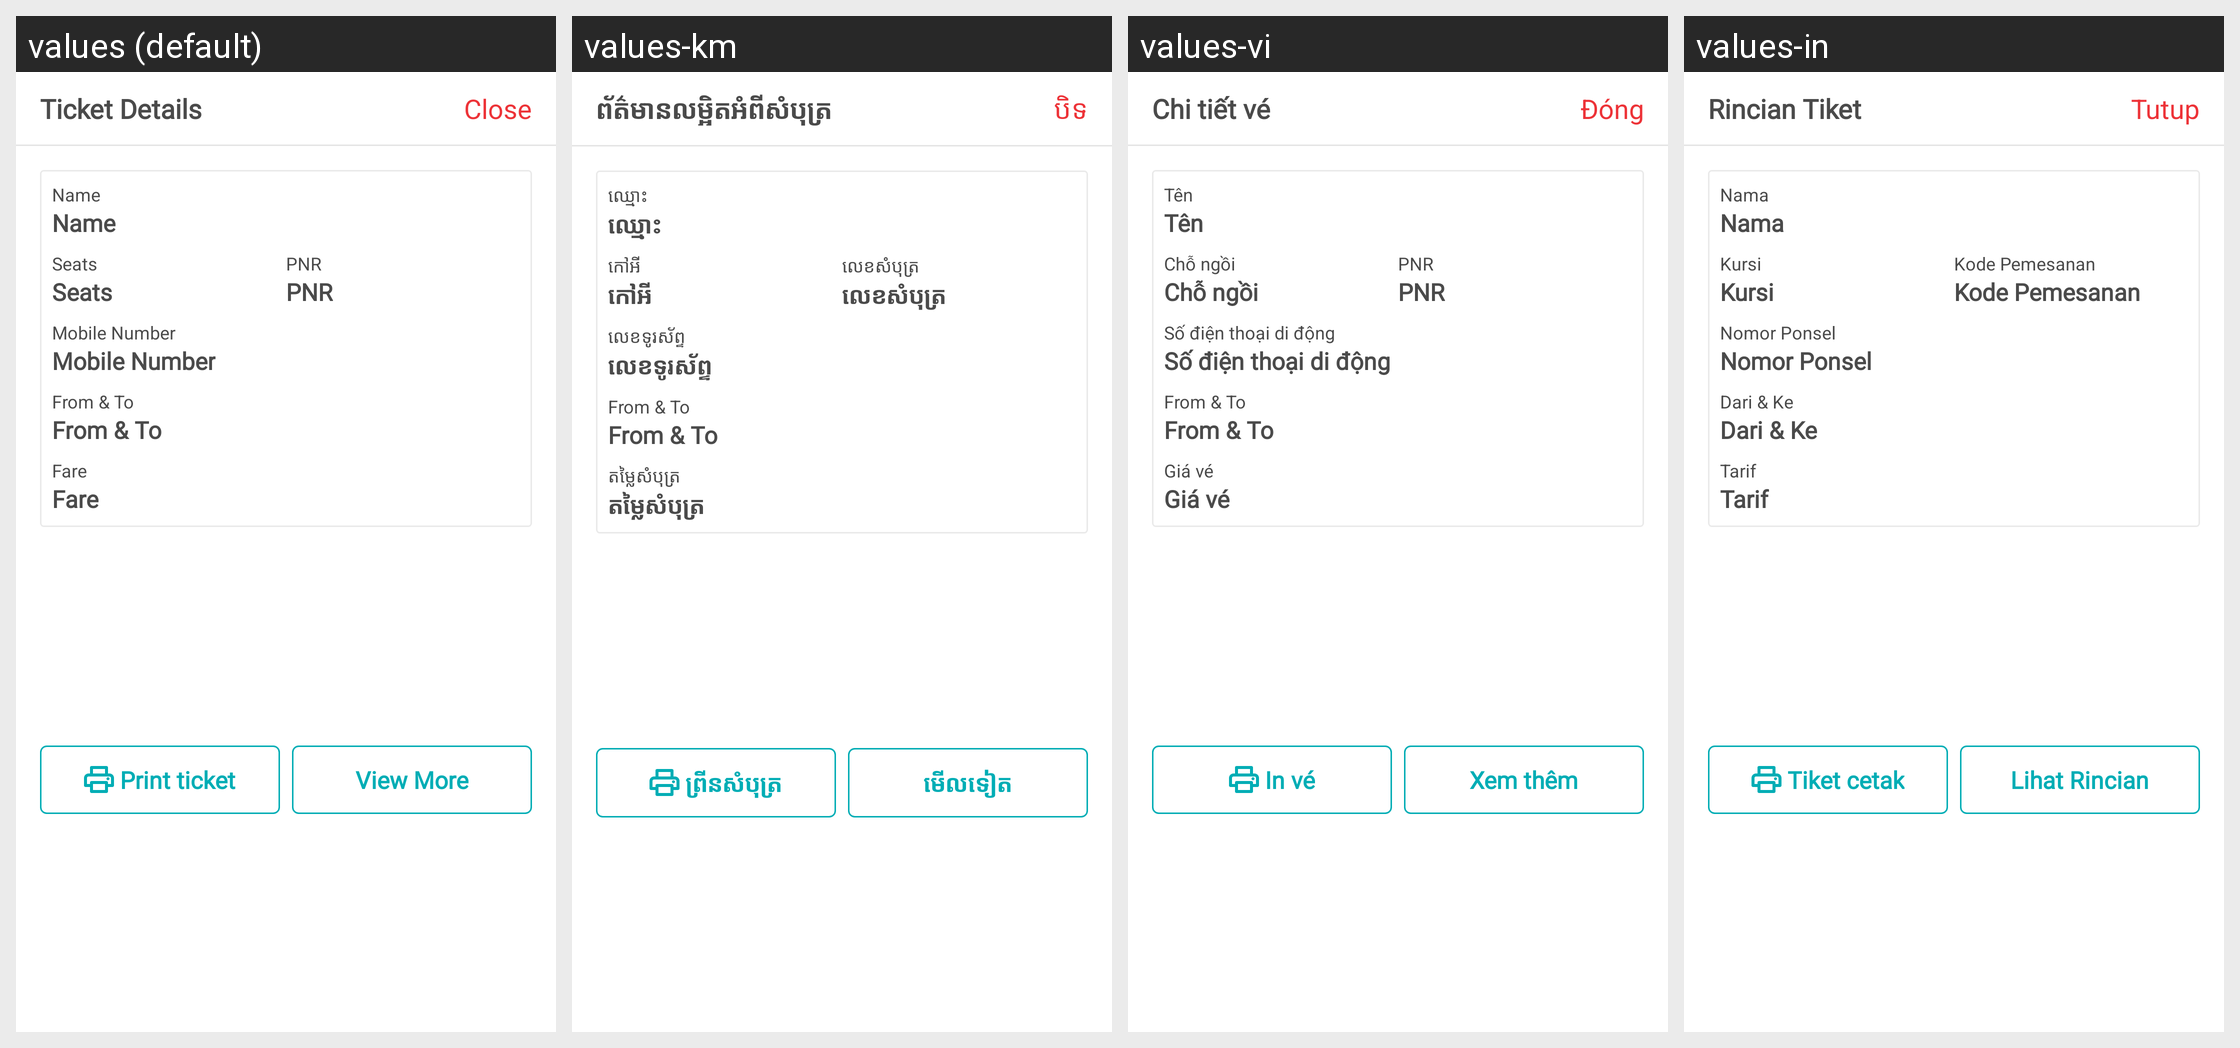

The same Android screen rendered under several of its app's locales, left to right. List the strings drawn on it with the default value and each locale's translation.
Android screen res/layout/dialog_ticket_details.xml rendered under 4 locales, left to right: values (default), values-km, values-vi, values-in. Device: Nexus 5 (rendered at 1080×1920; each locale shown at half size, 540×960, under a caption strip naming it); theme AppTheme.
Other locales in the repository, not shown: values-es.
Strings drawn on this screen, with the default value and each locale's value (text and hints the layout hard-codes, and strings that could not be matched under every locale, appear in the picture but are not listed):

ticket_details
  values: Ticket Details
  values-km: ព័ត៌មានលម្អិតអំពីសំបុត្រ
  values-vi: Chi tiết vé
  values-in: Rincian Tiket

close
  values: Close
  values-km: បិទ
  values-vi: Đóng
  values-in: Tutup

name
  values: Name
  values-km: ឈ្មោះ
  values-vi: Tên
  values-in: Nama

seats
  values: Seats
  values-km: កៅអី
  values-vi: Chỗ ngồi
  values-in: Kursi

pnr
  values: PNR
  values-km: លេខសំបុត្រ
  values-vi: PNR
  values-in: Kode Pemesanan

mobile_number
  values: Mobile Number
  values-km: លេខទូរស័ព្ទ
  values-vi: Số điện thoại di động
  values-in: Nomor Ponsel

from_and_to
  values: From & To
  values-km: From & To
  values-vi: From & To
  values-in: Dari & Ke

fare
  values: Fare
  values-km: តម្លៃសំបុត្រ
  values-vi: Giá vé
  values-in: Tarif

print_ticket
  values: Print ticket
  values-km: ព្រីនសំបុត្រ
  values-vi: In vé
  values-in: Tiket cetak

view_more
  values: View More
  values-km: មើលទៀត
  values-vi: Xem thêm
  values-in: Lihat Rincian
